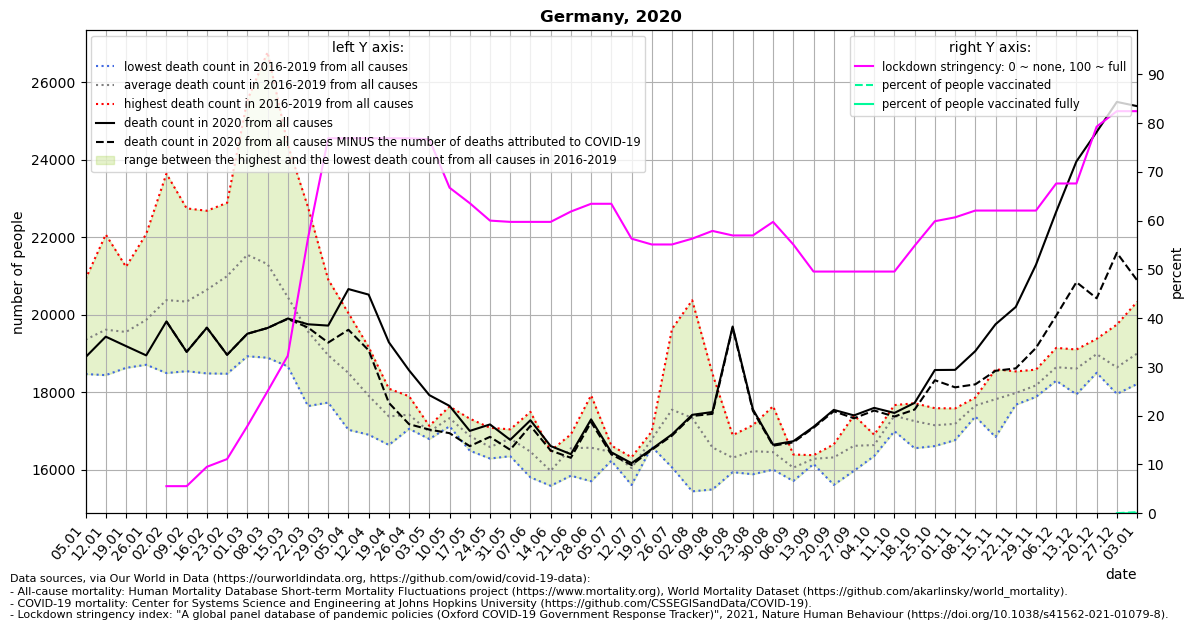

The data file committed next to this chart (first rows):
location, date, time, time_unit, deaths_2010_all_ages, deaths_2011_all_ages, deaths_2012_all_ages, deaths_2013_all_ages, deaths_2014_all_ages, deaths_2015_all_ages, deaths_2016_all_ages, deaths_2017_all_ages, deaths_2018_all_ages, deaths_2019_all_ages, deaths_2020_all_ages, deaths_2021_all_ages, new_deaths, stringency_index, people_vaccinated, people_fully_vaccinated, population, people_vaccinated_percent, people_fully_vaccinated_percent, deaths_min
Germany, 2020-01-05, 1, weekly, , , , , , , 18467, 20918, 19342, 18686, 18903, 24745, , , , , , , , 18467
Germany, 2020-01-12, 2, weekly, , , , , , , 18439, 22070, 18770, 19170, 19432, 24392, , , , , , , , 18439
Germany, 2020-01-19, 3, weekly, , , , , , , 18627, 21236, 19187, 19163, 19189, 23995, , , , , , , , 18627
Germany, 2020-01-26, 4, weekly, , , , , , , 18707, 22083, 19171, 19505, 18949, 22540, , , , , , , , 18707
Germany, 2020-02-02, 5, weekly, , , , , , , 18493, 23640, 19558, 19812, 19826, 21601, 0.0, 5.56, , , 83783945, , , 18493
Germany, 2020-02-09, 6, weekly, , , , , , , 18541, 22744, 20086, 19981, 19040, 20800, 0.0, 5.56, , , 83783945, , , 18541
Germany, 2020-02-16, 7, weekly, , , , , , , 18483, 22683, 21254, 20150, 19664, 20313, 0.0, 9.524, , , 83783945, , , 18483
Germany, 2020-02-23, 8, weekly, , , , , , , 18475, 22266, 22888, 20349, 18964, 18793, 0.0, 11.11, , , 83783945, , , 18475
Germany, 2020-03-01, 9, weekly, , , , , , , 18926, 20930, 25535, 20790, 19507, 18253, 0.0, 17.86, , , 83783945, , , 18926
Germany, 2020-03-08, 10, weekly, , , , , , , 18888, 19102, 26777, 20453, 19656, 18437, 0.0, 25.0, , , 83783945, , , 18888
Germany, 2020-03-15, 11, weekly, , , , , , , 18971, 18665, 24385, 19795, 19901, 18124, 11.0, 32.27, , , 83783945, , , 18665
Germany, 2020-03-22, 12, weekly, , , , , , , 18826, 17640, 22777, 19016, 19752, 18219, 83.0, 56.35, , , 83783945, , , 17640
Germany, 2020-03-29, 13, weekly, , , , , , , 18617, 17731, 20906, 18562, 19718, 18352, 439.0, 76.85, , , 83783945, , , 17731
Germany, 2020-04-05, 14, weekly, , , , , , , 18244, 17028, 20038, 18671, 20661, 18676, 1051, 76.85, , , 83783945, , , 17028
Germany, 2020-04-12, 15, weekly, , , , , , , 17712, 16901, 19165, 17852, 20518, 19020, 1438, 76.85, , , 83783945, , , 16901
Germany, 2020-04-19, 16, weekly, , , , , , , 16775, 16637, 17992, 18089, 19287, 19037, 1564, 76.85, , , 83783945, , , 16637
Germany, 2020-04-26, 17, weekly, , , , , , , 17053, 17634, 17093, 17894, 18562, 18748, 1390, 76.85, , , 83783945, , , 17053
Germany, 2020-05-03, 18, weekly, , , , , , , 16901, 17129, 16789, 17090, 17923, , 890.0, 76.65, , , 83783945, , , 16789
Germany, 2020-05-10, 19, weekly, , , , , , , 17629, 17343, 17226, 17118, 17644, , 703.0, 66.73, , , 83783945, , , 17118
Germany, 2020-05-17, 20, weekly, , , , , , , 16601, 17079, 16488, 17315, 16999, , 393.0, 63.56, , , 83783945, , , 16488
Germany, 2020-05-24, 21, weekly, , , , , , , 16286, 16451, 16513, 17080, 17166, , 321.0, 59.98, , , 83783945, , , 16286
Germany, 2020-05-31, 22, weekly, , , , , , , 16346, 16902, 17039, 16921, 16769, , 257.0, 59.72, , , 83783945, , , 16346
Germany, 2020-06-07, 23, weekly, , , , , , , 15799, 15846, 16714, 17491, 17274, , 145.0, 59.72, , , 83783945, , , 15799
Germany, 2020-06-14, 24, weekly, , , , , , , 15717, 16087, 15582, 16484, 16608, , 116.0, 59.72, , , 83783945, , , 15582
Germany, 2020-06-21, 25, weekly, , , , , , , 16910, 16819, 15843, 16639, 16399, , 94.0, 61.84, , , 83783945, , , 15843
Germany, 2020-06-28, 26, weekly, , , , , , , 15699, 16076, 16569, 17918, 17297, , 73.0, 63.43, , , 83783945, , , 15699
Germany, 2020-07-05, 27, weekly, , , , , , , 16229, 16424, 16622, 16552, 16447, , 55.0, 63.43, , , 83783945, , , 16229
Germany, 2020-07-12, 28, weekly, , , , , , , 16172, 15603, 16070, 16319, 16166, , 48.0, 56.28, , , 83783945, , , 15603
Germany, 2020-07-19, 29, weekly, , , , , , , 16985, 16589, 16702, 16856, 16532, , 21.0, 55.09, , , 83783945, , , 16589
Germany, 2020-07-26, 30, weekly, , , , , , , 16157, 16058, 18340, 19630, 16909, , 32.0, 55.09, , , 83783945, , , 16058
Germany, 2020-08-02, 31, weekly, , , , , , , 15439, 16494, 20371, 17034, 17414, , 30.0, 56.28, , , 83783945, , , 15439
Germany, 2020-08-09, 32, weekly, , , , , , , 15487, 15784, 18478, 16540, 17487, , 48.0, 57.87, , , 83783945, , , 15487
Germany, 2020-08-16, 33, weekly, , , , , , , 16258, 16148, 16890, 15934, 19694, , 33.0, 56.94, , , 83783945, , , 15934
Germany, 2020-08-23, 34, weekly, , , , , , , 17147, 15880, 16612, 16263, 17559, , 40.0, 56.94, , , 83783945, , , 15880
Germany, 2020-08-30, 35, weekly, , , , , , , 16101, 16064, 16000, 17637, 16642, , 25.0, 59.72, , , 83783945, , , 16000
Germany, 2020-09-06, 36, weekly, , , , , , , 16116, 15706, 16390, 15988, 16733, , 30.0, 55.09, , , 83783945, , , 15706
Germany, 2020-09-13, 37, weekly, , , , , , , 16372, 16146, 16292, 16303, 17104, , 24.0, 49.54, , , 83783945, , , 16146
Germany, 2020-09-20, 38, weekly, , , , , , , 15606, 16505, 16651, 16500, 17542, , 36.0, 49.54, , , 83783945, , , 15606
Germany, 2020-09-27, 39, weekly, , , , , , , 16336, 16747, 15969, 17402, 17399, , 74.0, 49.54, , , 83783945, , , 15969
Germany, 2020-10-04, 40, weekly, , , , , , , 16352, 16664, 16622, 16899, 17594, , 69.0, 49.54, , , 83783945, , , 16352
Germany, 2020-10-11, 41, weekly, , , , , , , 17427, 17470, 16993, 17666, 17463, , 93.0, 49.54, , , 83783945, , , 16993
Germany, 2020-10-18, 42, weekly, , , , , , , 17599, 17139, 16552, 17713, 17723, , 172.0, 54.83, , , 83783945, , , 16552
Germany, 2020-10-25, 43, weekly, , , , , , , 17586, 17059, 16608, 17327, 18571, , 264.0, 59.86, , , 83783945, , , 16608
Germany, 2020-11-01, 44, weekly, , , , , , , 17580, 16762, 16895, 17488, 18575, , 451.0, 60.65, , , 83783945, , , 16762
Germany, 2020-11-08, 45, weekly, , , , , , , 17782, 17371, 17604, 17859, 19060, , 859.0, 62.04, , , 83783945, , , 17371
Germany, 2020-11-15, 46, weekly, , , , , , , 18591, 17594, 16842, 18242, 19752, , 1201, 62.04, , , 83783945, , , 16842
Germany, 2020-11-22, 47, weekly, , , , , , , 17911, 17676, 17785, 18535, 20199, , 1586, 62.04, , , 83783945, , , 17676
Germany, 2020-11-29, 48, weekly, , , , , , , 18146, 17877, 18091, 18581, 21289, , 2147, 62.04, , , 83783945, , , 17877
Germany, 2020-12-06, 49, weekly, , , , , , , 18793, 18295, 18342, 19143, 22657, , 2683, 67.59, , , 83783945, , , 18295
Germany, 2020-12-13, 50, weekly, , , , , , , 18885, 18504, 17943, 19101, 23956, , 3117, 67.59, , , 83783945, , , 17943
Germany, 2020-12-20, 51, weekly, , , , , , , 19376, 18500, 18990, 19062, 24717, , 4294, 79.23, , , 83783945, , , 18500
Germany, 2020-12-27, 52, weekly, , , , , , , 19744, 18652, 17954, 18204, 25493, , 3897, 82.41, 23987, 13.0, 83783945, 0.02863, 1.5516099176280132e-05, 17954
Germany, 2021-01-03, 53, weekly, , , , , , , , , , , 25384, , 4494, 82.41, 184880, 926.9, 83783945, 0.2207, 0.001106, 18210
